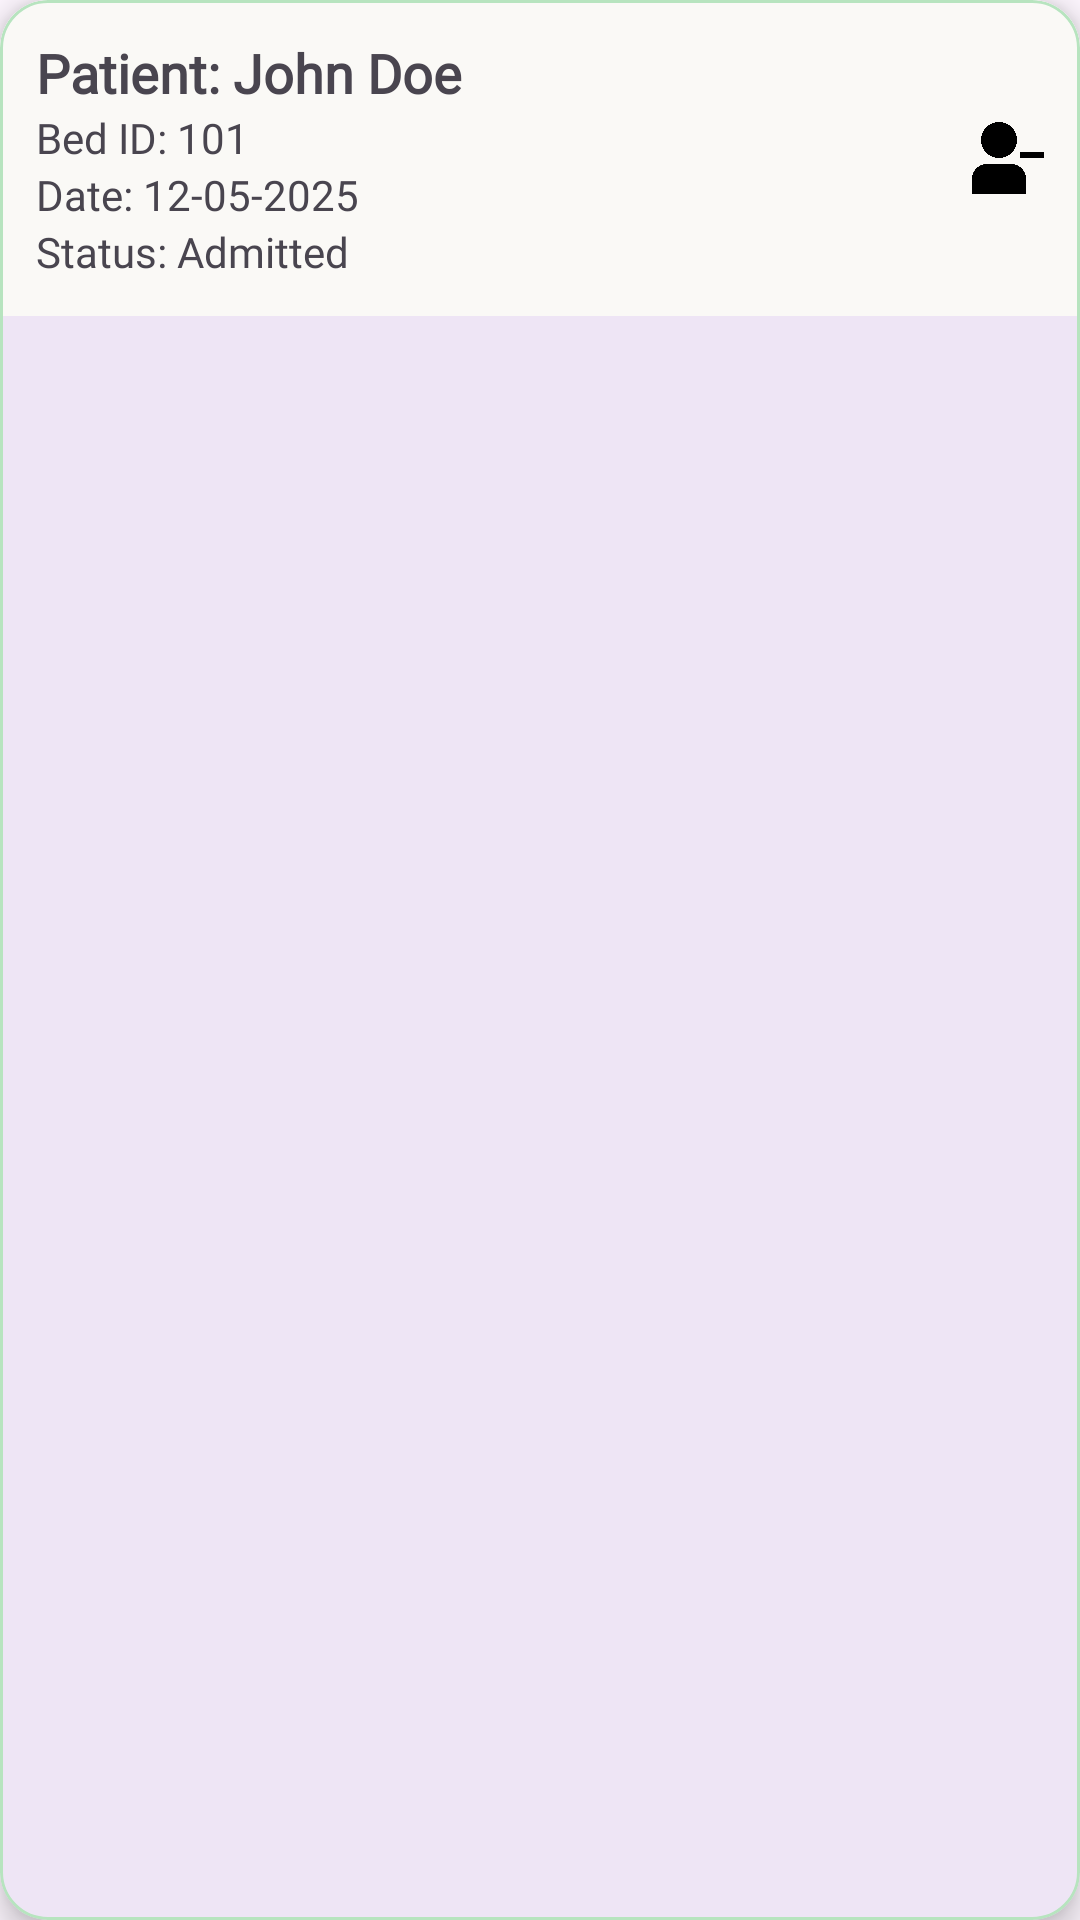

Android layout source for this screen:
<!-- AndroidManifest.xml: application theme Theme.PulseSync -->
<!-- res/layout/admission_item.xml -->
<com.google.android.material.card.MaterialCardView xmlns:android="http://schemas.android.com/apk/res/android"
    xmlns:app="http://schemas.android.com/apk/res-auto"
    android:layout_width="match_parent"
    android:layout_height="wrap_content"
    android:layout_margin="8dp"
    app:cardCornerRadius="16dp"
    app:cardElevation="6dp"
    app:strokeWidth="1dp"
    app:strokeColor="@color/primary_green">

    <LinearLayout
        android:layout_width="match_parent"
        android:layout_height="wrap_content"
        android:padding="12dp"
        android:background="@color/white_dove"
        android:orientation="horizontal">

        <LinearLayout
            android:layout_width="0dp"
            android:layout_weight="1"
            android:layout_height="wrap_content"
            android:orientation="vertical">

            <TextView
                android:id="@+id/tvPatientName"
                android:layout_width="wrap_content"
                android:layout_height="wrap_content"
                android:text="Patient: John Doe"
                android:textSize="18sp"
                android:textStyle="bold"
                android:fontFamily="@font/inter" />

            <TextView
                android:id="@+id/tvBedId"
                android:layout_width="wrap_content"
                android:layout_height="wrap_content"
                android:text="Bed ID: 101"
                android:textSize="14sp"
                android:fontFamily="@font/inter" />

            <TextView
                android:id="@+id/tvAdmissionDate"
                android:layout_width="wrap_content"
                android:layout_height="wrap_content"
                android:text="Date: 12-05-2025"
                android:textSize="14sp"
                android:fontFamily="@font/inter" />

            <TextView
                android:id="@+id/tvAdmissionStatus"
                android:layout_width="wrap_content"
                android:layout_height="wrap_content"
                android:text="Status: Admitted"
                android:textSize="14sp"
                android:fontFamily="@font/inter" />
        </LinearLayout>

        <ImageView
            android:id="@+id/deleteAdmission"
            android:layout_width="24dp"
            android:layout_height="24dp"
            android:layout_gravity="center"
            android:contentDescription="Discharge"
            android:src="@drawable/discharge" />
    </LinearLayout>
</com.google.android.material.card.MaterialCardView>
<!-- resources referenced by this layout -->
<resources>
  <color name="primary_green">#b7e4bf</color>
  <color name="white_dove">#FAF9F6</color>
  <!-- drawable discharge: png bitmap (drawable, 8186 bytes) -->
  <style name="Theme.PulseSync" parent="Base.Theme.PulseSync" />
  <style name="Base.Theme.PulseSync" parent="Theme.Material3.DayNight.NoActionBar">
          
          
      </style>
</resources>
